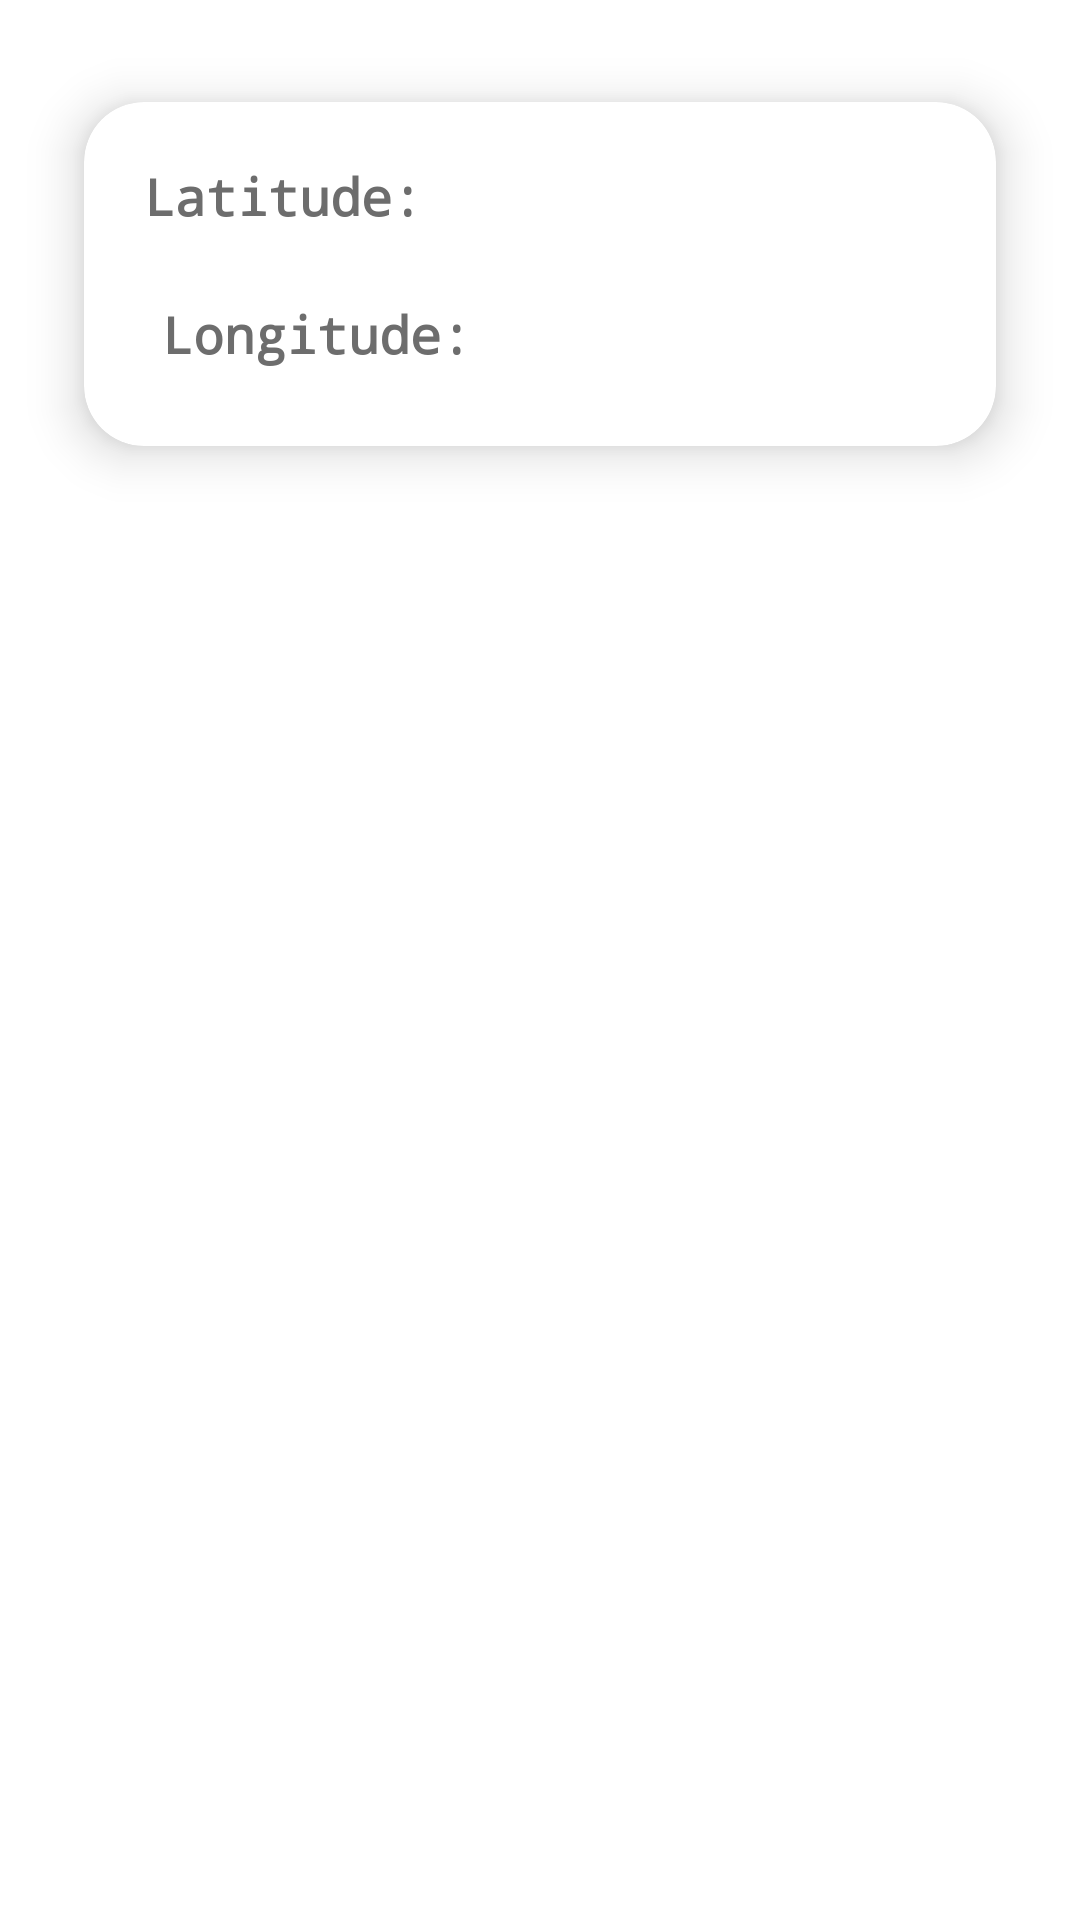

Reconstruct the res/layout file that produces this screen, plus the resources it refers to.
<!-- AndroidManifest.xml: application theme Theme.BusTrackingApp -->
<!-- res/layout/driver_activity_map_main.xml -->
<?xml version="1.0" encoding="utf-8"?>
<androidx.constraintlayout.widget.ConstraintLayout xmlns:android="http://schemas.android.com/apk/res/android"
    xmlns:app="http://schemas.android.com/apk/res-auto"
    xmlns:tools="http://schemas.android.com/tools"
    android:layout_width="match_parent"
    android:layout_height="match_parent"
    android:background="#ffffff"
    tools:context=".bus_mapping.StudentBusActivity">

    <LinearLayout
        android:id="@+id/linearLayout"
        android:layout_width="match_parent"
        android:layout_height="0dp"
        android:orientation="vertical"
        app:layout_constraintBottom_toBottomOf="parent"
        app:layout_constraintTop_toTopOf="parent">

        <androidx.cardview.widget.CardView
            android:layout_width="match_parent"
            android:layout_height="wrap_content"

            app:cardElevation="10dp"
            app:cardCornerRadius="20dp"
            android:layout_margin="10dp"
            app:cardBackgroundColor="@color/white"
            app:cardMaxElevation="12dp"
            app:cardPreventCornerOverlap="true"
            app:cardUseCompatPadding="true">

            <LinearLayout
                android:layout_width="match_parent"
                android:layout_height="wrap_content"
                android:orientation="horizontal">

                <TextView

                    android:id="@+id/latitude_label"
                    android:layout_width="wrap_content"
                    android:layout_height="wrap_content"
                    android:padding="20dp"
                    android:text="@string/latitude_label_text"
                    android:fontFamily="monospace"
                    android:textAlignment="textEnd"
                    android:textSize="17sp"
                    android:textColor="#6D6D6D"
                    android:textStyle="bold" />
                <TextView
                    android:id="@+id/latitude_value"
                    android:layout_width="wrap_content"
                    android:layout_height="wrap_content"
                    android:fontFamily="monospace"
                    android:padding="1dp"
                    android:textAlignment="textStart"
                    android:textSize="17sp"
                    android:textColor="#6FCF97"/>

            </LinearLayout>

            <LinearLayout
                android:layout_width="match_parent"
                android:layout_height="wrap_content"
                android:orientation="horizontal">

                <TextView
                    android:id="@+id/longitude_label"
                    android:layout_width="wrap_content"
                    android:layout_height="wrap_content"
                    android:fontFamily="monospace"
                    android:padding="26dp"
                    android:text="@string/longitude_label_text"
                    android:layout_marginTop="40dp"
                    android:textAlignment="textEnd"
                    android:textAppearance="@style/TextAppearance.AppCompat.Body1"
                    android:textSize="17sp"
                    android:textColor="#6D6D6D"
                    android:textStyle="bold" />

                <TextView
                    android:id="@+id/longitude_value"
                    android:layout_width="wrap_content"
                    android:layout_height="wrap_content"
                    android:layout_marginTop="40dp"
                    android:fontFamily="monospace"
                    android:padding="1dp"

                    android:textAlignment="textStart"
                    android:textColor="#6FCF97"
                    android:textAppearance="@style/TextAppearance.AppCompat.Body1"
                    android:textSize="17sp" />
            </LinearLayout>
        </androidx.cardview.widget.CardView>

        <LinearLayout
            android:layout_width="match_parent"
            android:layout_height="match_parent"
            android:layout_marginBottom="2dp"
            android:layout_weight="1"
            android:orientation="horizontal">

            <FrameLayout
                android:id="@+id/map_location"
                android:layout_width="match_parent"
                android:layout_height="match_parent"
                android:paddingLeft="2dp"
                android:paddingRight="2dp">

            </FrameLayout>
        </LinearLayout>

        <LinearLayout
            android:layout_width="match_parent"
            android:layout_height="wrap_content"
            android:orientation="horizontal"
            android:showDividers="middle">

            <Button
                android:id="@+id/map_me_button"
                style="?android:attr/buttonBarButtonStyle"
                android:layout_width="180dp"
                android:layout_height="80dp"
                android:layout_gravity="center"
                android:layout_marginStart="10dp"
                android:layout_marginRight="60dp"
                android:backgroundTint="#6FCF97"
                android:padding="10dp"
                android:text="@string/map_me_button_text"
                android:textColor="#ffffff" />

            <Button
                android:id="@+id/stop_button"
                style="?android:attr/buttonBarButtonStyle"
                android:layout_width="180dp"
                android:layout_height="80dp"
                android:layout_gravity="center"
                android:layout_marginStart="10dp"
                android:layout_marginLeft="90dp"
                android:backgroundTint="#6FCF97"
                android:padding="10dp"
                android:text="@string/map_stop_button_text"
                android:textColor="#ffffff" />

        </LinearLayout>



    </LinearLayout>

</androidx.constraintlayout.widget.ConstraintLayout>
<!-- resources referenced by this layout -->
<resources>
  <color name="white">#FFFFFFFF</color>
  <string name="latitude_label_text">Latitude:</string>
  <string name="longitude_label_text">Longitude:</string>
  <string name="map_me_button_text">Map the bus</string>
  <string name="map_stop_button_text">Stop Map</string>
  <style name="Theme.BusTrackingApp" parent="Theme.MaterialComponents.DayNight.DarkActionBar">
          
          <item name="colorSecondary">@color/purple_500</item>
          <item name="colorPrimaryVariant">@color/purple_700</item>
          <item name="colorOnPrimary">@color/white</item>
          
          <item name="colorPrimary">@color/teal_200</item>
          <item name="colorSecondaryVariant">@color/teal_700</item>
          <item name="colorOnSecondary">@color/black</item>
          
          <item name="android:statusBarColor">?attr/colorPrimaryVariant</item>
          
      </style>
  <color name="purple_500">#FF6200EE</color>
  <color name="purple_700">#FF3700B3</color>
  <color name="teal_200">#6FCF97</color>
  <color name="teal_700">#6FCF97</color>
  <color name="black">#FF000000</color>
</resources>
